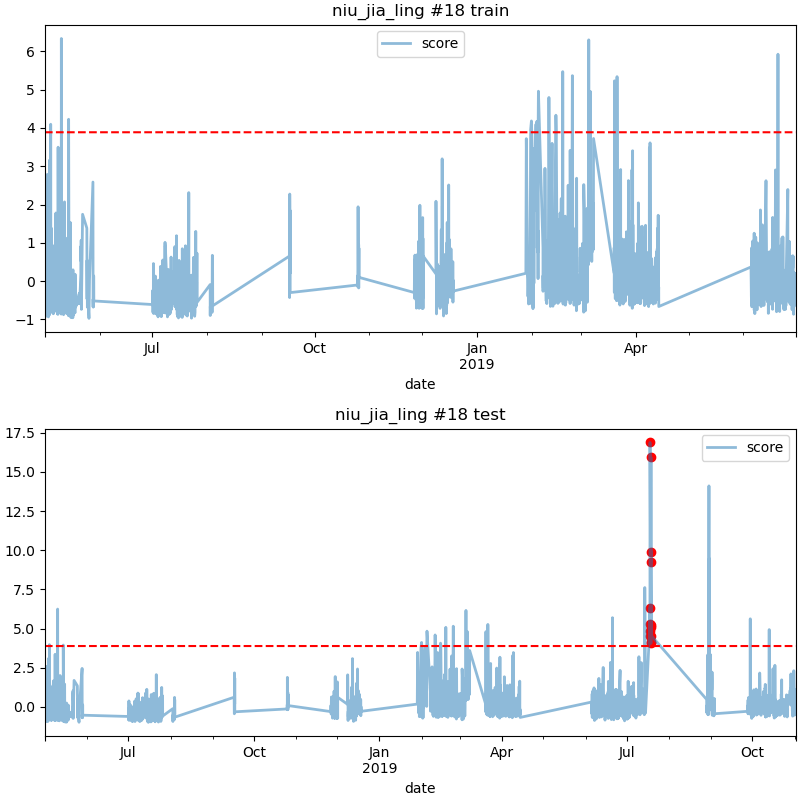

The table this chart was drawn from, first rows:
date, score
2019-07-17 22:00, 4.517
2019-07-17 23:00, 6.289
2019-07-18 00:00, 5.305
2019-07-18 03:00, 4.858
2019-07-18 04:00, 16.88
2019-07-18 18:00, 4.149
2019-07-18 20:00, 4.051
2019-07-18 21:00, 15.95
2019-07-18 22:00, 9.262
2019-07-18 23:00, 9.881
2019-07-19 00:00, 5.215
2019-07-19 01:00, 5.075
2019-07-19 02:00, 4.554
